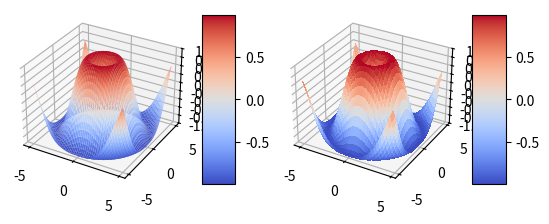

Reproduce this figure in Python.
import numpy as np
import pandas as pd
import matplotlib.pyplot as plt
from matplotlib import cm
from matplotlib.ticker import LinearLocator, FormatStrFormatter
# zad 1. Wygeneruj wykres liniowy dla z od 0 do 2pi, x = sin(z), y = 2cos(z).
# fig = plt.figure()
# ax = fig.gca(projection = '3d')
#
# z = np.linspace(0,2*np.pi,100)
# x = np.sin(z)
# y = 2 * np.cos(z)
# ax.plot(x, y, z, label='zadanie 1')
# ax.legend()
# plt.show()

# zad 2. Wygeneruj wykres punktowy dla 5 różnych losowych serii z użyciem różnych znaczników i kolorów.
# s = pd.Series(np.random.randn(30))
# d = pd.Series(np.random.randn(20))
# f = pd.Series(np.random.randn(40))
# g = pd.Series(np.random.randn(50))
# h = pd.Series(np.random.randn(60))
# plt.plot(s, 'r.', d, 'g1', f, 'kp', g, "mP", h, 'c^')
# plt.show()

# zad 3. Wygeneruj wykres z przykładu 3 w 5 różnych kolorystkach.
# fig = plt.figure()
# ax = fig.gca(projection='3d')
# X = np.arange(-5,5,0.25)
# Y = np.arange(-5,5,0.25)
# X, Y = np.meshgrid(X, Y)
# R = np.sqrt(X**2 + Y**2)
# Z = np.sin(R)
# 1
# surf = ax.plot_surface(X, Y, Z, cmap=cm.binary, linewidth=0, antialiased=False)
# 2
# surf = ax.plot_surface(X, Y, Z, cmap=cm.bone, linewidth=0, antialiased=False)
# 3
# surf = ax.plot_surface(X, Y, Z, cmap=cm.summer, linewidth=0, antialiased=False)
# 4
# surf = ax.plot_surface(X, Y, Z, cmap=cm.autumn, linewidth=0, antialiased=False)
# 5
# surf = ax.plot_surface(X, Y, Z, cmap=cm.cool, linewidth=0, antialiased=False)
# ax.set_zlim(-1.01, 1.01)
# ax.zaxis.set_major_locator(LinearLocator(10))
# ax.zaxis.set_major_formatter(FormatStrFormatter('%.02f'))
# fig.colorbar(surf, shrink=0.5, aspect=5)
# plt.show()

# zad 4. Wygeneruj z pomocą dokumentacji wykres słupkowy z przykładu 4 wykorzystując 5 różnych kombinacji wyglądu.
# fig = plt.figure(figsize=(8,3))
# ax = fig.gca(projection='3d')
# _x = np.arange(4)
# _y = np.arange(5)
# _xx, _yy = np.meshgrid(_x,_y)
# x, y = _xx.ravel(), _yy.ravel()
# top = x + y
# bottom = np.zeros_like(top)
# width = deph = 1
# ax.bar3d(x, y, bottom, width, deph, top, shade=True, color='r')
# plt.show()

# zad 5. W przykładzie 3 zmień gęstość próbek do wykresu na krok 0.1 oraz włącz antyaliasing. Wyświetl pierwotny i nowy wykres obok siebie.
fig = plt.figure()
ax = fig.add_subplot(1,2,1,projection='3d')
X = np.arange(-5,5,0.1)
Y = np.arange(-5,5,0.1)
X, Y = np.meshgrid(X, Y)
R = np.sqrt(X**2 + Y**2)
Z = np.sin(R)
surf = ax.plot_surface(X, Y, Z, cmap=cm.coolwarm, linewidth=0, antialiased=True)
ax.set_zlim(-1.01, 1.01)
ax.zaxis.set_major_locator(LinearLocator(10))
ax.zaxis.set_major_formatter(FormatStrFormatter('%.02f'))
fig.colorbar(surf, shrink=0.5, aspect=5)

ax = fig.add_subplot(1,2,2,projection='3d')
X = np.arange(-5,5,0.25)
Y = np.arange(-5,5,0.25)
X, Y = np.meshgrid(X, Y)
R = np.sqrt(X**2 + Y**2)
Z = np.sin(R)
surf = ax.plot_surface(X, Y, Z, cmap=cm.coolwarm, linewidth=0, antialiased=False)
ax.set_zlim(-1.01, 1.01)
ax.zaxis.set_major_locator(LinearLocator(10))
ax.zaxis.set_major_formatter(FormatStrFormatter('%.02f'))
fig.colorbar(surf, shrink=0.5, aspect=5)
plt.show()